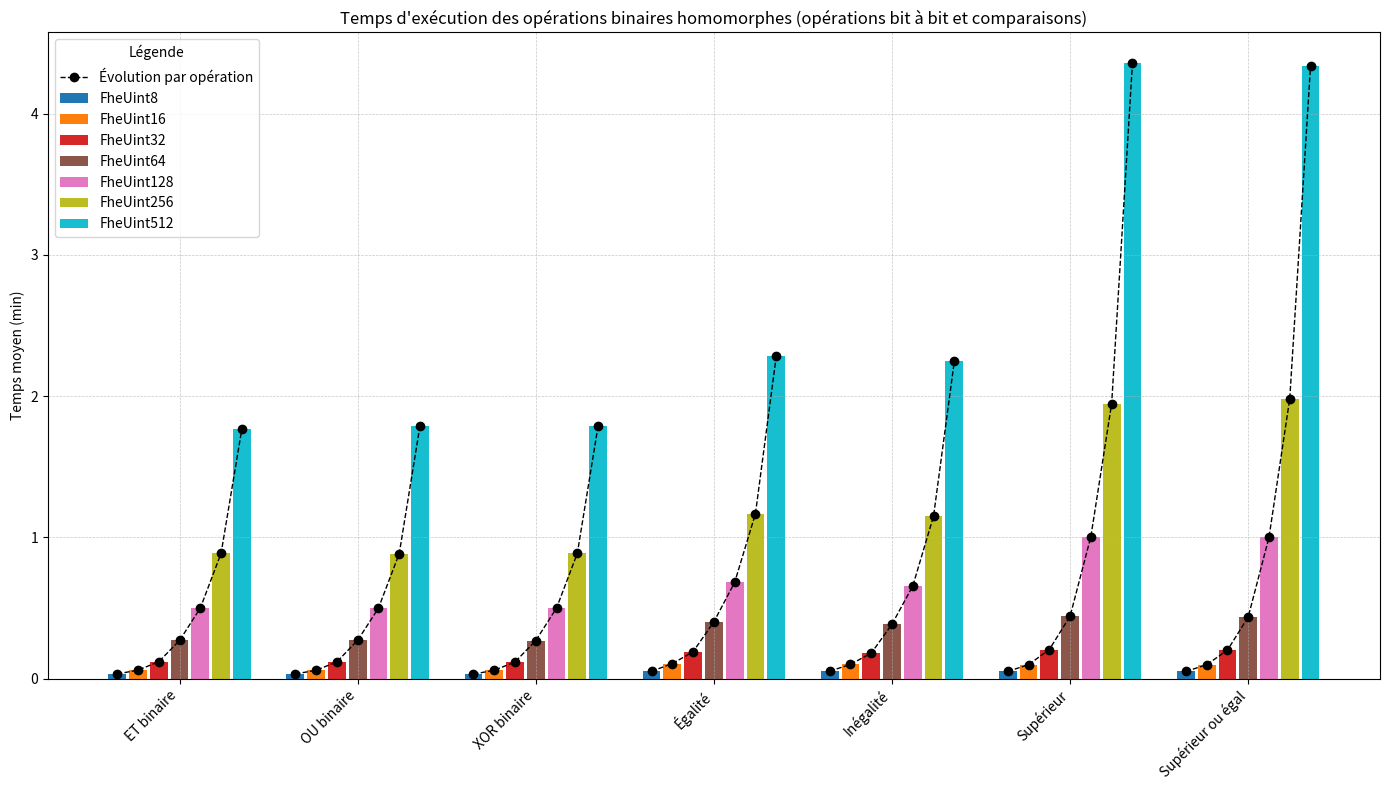
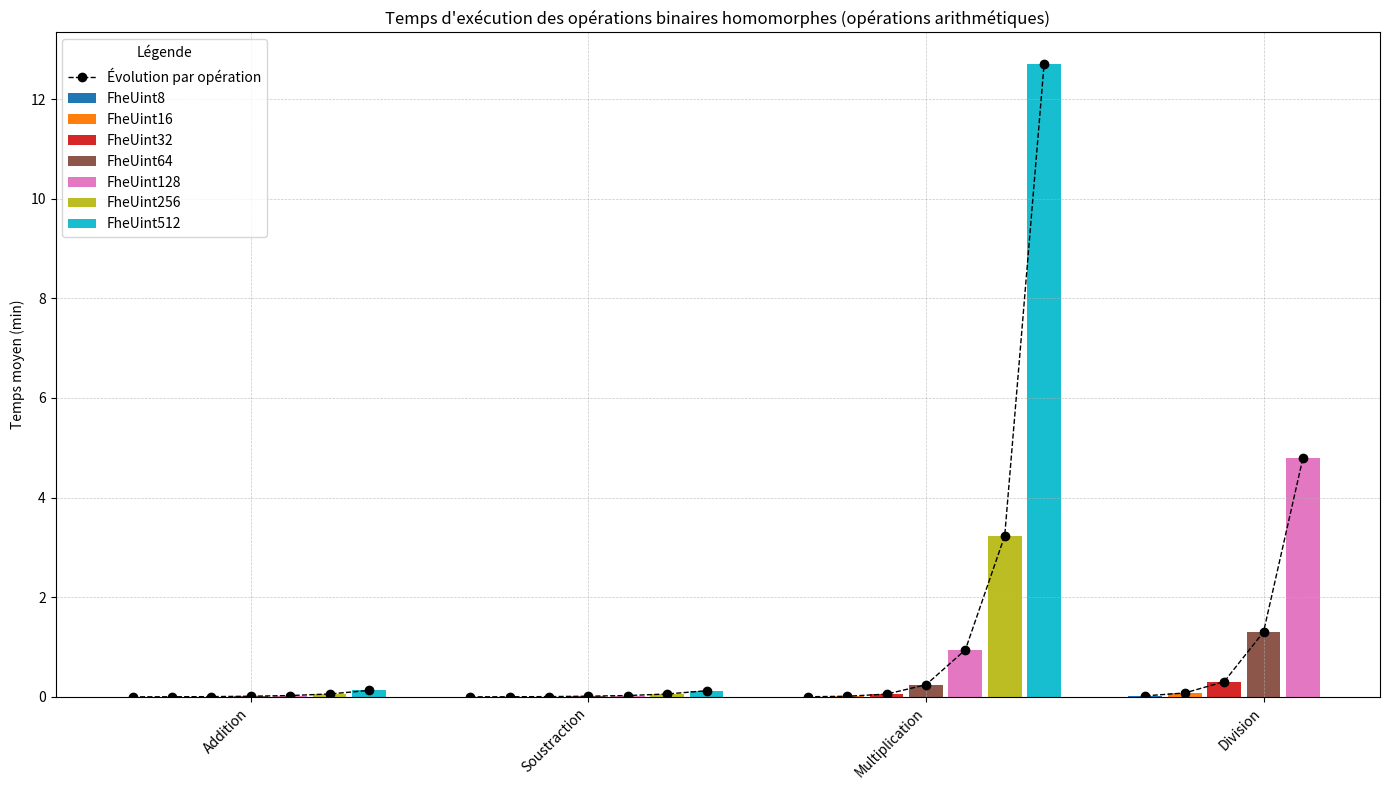

Reproduce these figures in Python, in order.
# Réimporter les bibliothèques après le reset
import pandas as pd
import matplotlib.pyplot as plt
import numpy as np

# Redéfinir les données
binary_operations_data = {
    "FheUint8": {
        "Addition": 92.297693,
        "Soustraction": 93.202893,
        "Multiplication": 189.800295,
        "Division": 1296.846253,
        "ET binaire": 32.876169,
        "OU binaire": 33.048385,
        "XOR binaire": 32.189504,
        "Égalité": 52.288028,
        "Inégalité": 51.694383,
        "Supérieur": 50.693836,
        "Supérieur ou égal": 50.516097,
    },
    "FheUint16": {
        "Addition": 159.315901,
        "Soustraction": 164.781039,
        "Multiplication": 806.418305,
        "Division": 4738.001629,
        "ET binaire": 59.992443,
        "OU binaire": 58.797078,
        "XOR binaire": 58.519008,
        "Égalité": 105.805724,
        "Inégalité": 100.835244,
        "Supérieur": 98.766179,
        "Supérieur ou égal": 98.239399,
    },
    "FheUint32": {
        "Addition": 349.194552,
        "Soustraction": 371.017134,
        "Multiplication": 3401.475257,
        "Division": 18336.281913,
        "ET binaire": 119.742028,
        "OU binaire": 118.730902,
        "XOR binaire": 117.874755,
        "Égalité": 190.399072,
        "Inégalité": 179.709295,
        "Supérieur": 205.709455,
        "Supérieur ou égal": 201.332309,
    },
    "FheUint64": {
        "Addition": 841.3218,
        "Soustraction": 873.508673,
        "Multiplication": 14562.70346,
        "Division": 78236.159062,
        "ET binaire": 269.920398,
        "OU binaire": 271.226977,
        "XOR binaire": 269.248274,
        "Égalité": 402.135556,
        "Inégalité": 385.062165,
        "Supérieur": 441.766627,
        "Supérieur ou égal": 436.257638,
    },
    "FheUint128": {
        "Addition": 1643.96842,
        "Soustraction": 1668.927962,
        "Multiplication": 56621.668454,
        "Division": 287619.345882,
        "ET binaire": 499.984006,
        "OU binaire": 499.115527,
        "XOR binaire": 499.97837,
        "Égalité": 681.460455,
        "Inégalité": 655.54825,
        "Supérieur": 1005.764136,
        "Supérieur ou égal": 1000.023832,
    },
    "FheUint256": {
        "Addition": 3567.151456,
        "Soustraction": 3521.901218,
        "Multiplication": 194023.101801,
        "ET binaire": 888.566696,
        "OU binaire": 885.444396,
        "XOR binaire": 887.520996,
        "Égalité": 1168.027244,
        "Inégalité": 1150.647008,
        "Supérieur": 1947.630923,
        "Supérieur ou égal": 1982.936872,
    },
    "FheUint512": {
        "Addition": 7784.081203,
        "Soustraction": 7470.255288,
        "Multiplication": 762147.148907,
        "ET binaire": 1770.527361,
        "OU binaire": 1791.392894,
        "XOR binaire": 1790.479154,
        "Égalité": 2281.092306,
        "Inégalité": 2248.39477,
        "Supérieur": 4357.999199,
        "Supérieur ou égal": 4340.45795,
    }
}

# Création du DataFrame et conversion en minutes
df_binary = pd.DataFrame(binary_operations_data)
df_binary_min = df_binary / 1000 / 60  # ms to min
df_binary_sec = df_binary / 1000

# Regrouper les opérations par famille
rapides = ["ET binaire", "OU binaire", "XOR binaire", "Égalité", "Inégalité", "Supérieur", "Supérieur ou égal"]
lentes = ["Addition", "Soustraction", "Multiplication", "Division"]

# Créer deux sous-dataframes
df_rapides = df_binary_sec.loc[rapides]
df_lentes = df_binary_min.loc[lentes]

# Fonction pour générer le graphique
def plot_grouped_bar(df_subset, title_suffix):
    fig, ax = plt.subplots(figsize=(14, 8))
    operations = df_subset.index.tolist()
    types = df_subset.columns.tolist()
    x = np.arange(len(operations))
    width = 0.1
    offsets = np.linspace(-0.35, 0.35, len(types))
    colors = plt.cm.get_cmap('tab10', len(types))
    bar_tops = [[] for _ in range(len(operations))]

    for i, t in enumerate(types):
        values = df_subset[t]
        positions = x + offsets[i]
        bars = ax.bar(positions, values, width, label=t, color=colors(i))
        for j, bar in enumerate(bars):
            if not np.isnan(bar.get_height()):
                bar_tops[j].append((bar.get_x() + bar.get_width() / 2, bar.get_height()))

    for group in bar_tops:
        group = sorted(group, key=lambda p: p[0])
        xs, ys = zip(*group)
        ax.plot(xs, ys, color='black', linestyle='--', marker='o', linewidth=1, label="Évolution par opération")

    handles, labels = ax.get_legend_handles_labels()
    seen = set()
    unique_handles_labels = [(h, l) for h, l in zip(handles, labels) if not (l in seen or seen.add(l))]

    ax.set_xticks(x)
    ax.set_xticklabels(operations, rotation=45, ha="right")
    ax.set_ylabel("Temps moyen (min)")
    ax.set_title(f"Temps d'exécution des opérations binaires homomorphes {title_suffix}")
    ax.legend(*zip(*unique_handles_labels), title="Légende")
    ax.grid(True, which='both', linestyle='--', linewidth=0.5, alpha=0.7)
    plt.tight_layout()
    plt.show()

# Graphe pour les opérations rapides
plot_grouped_bar(df_rapides, "(opérations bit à bit et comparaisons)")

# Graphe pour les opérations lentes
plot_grouped_bar(df_lentes, "(opérations arithmétiques)")
